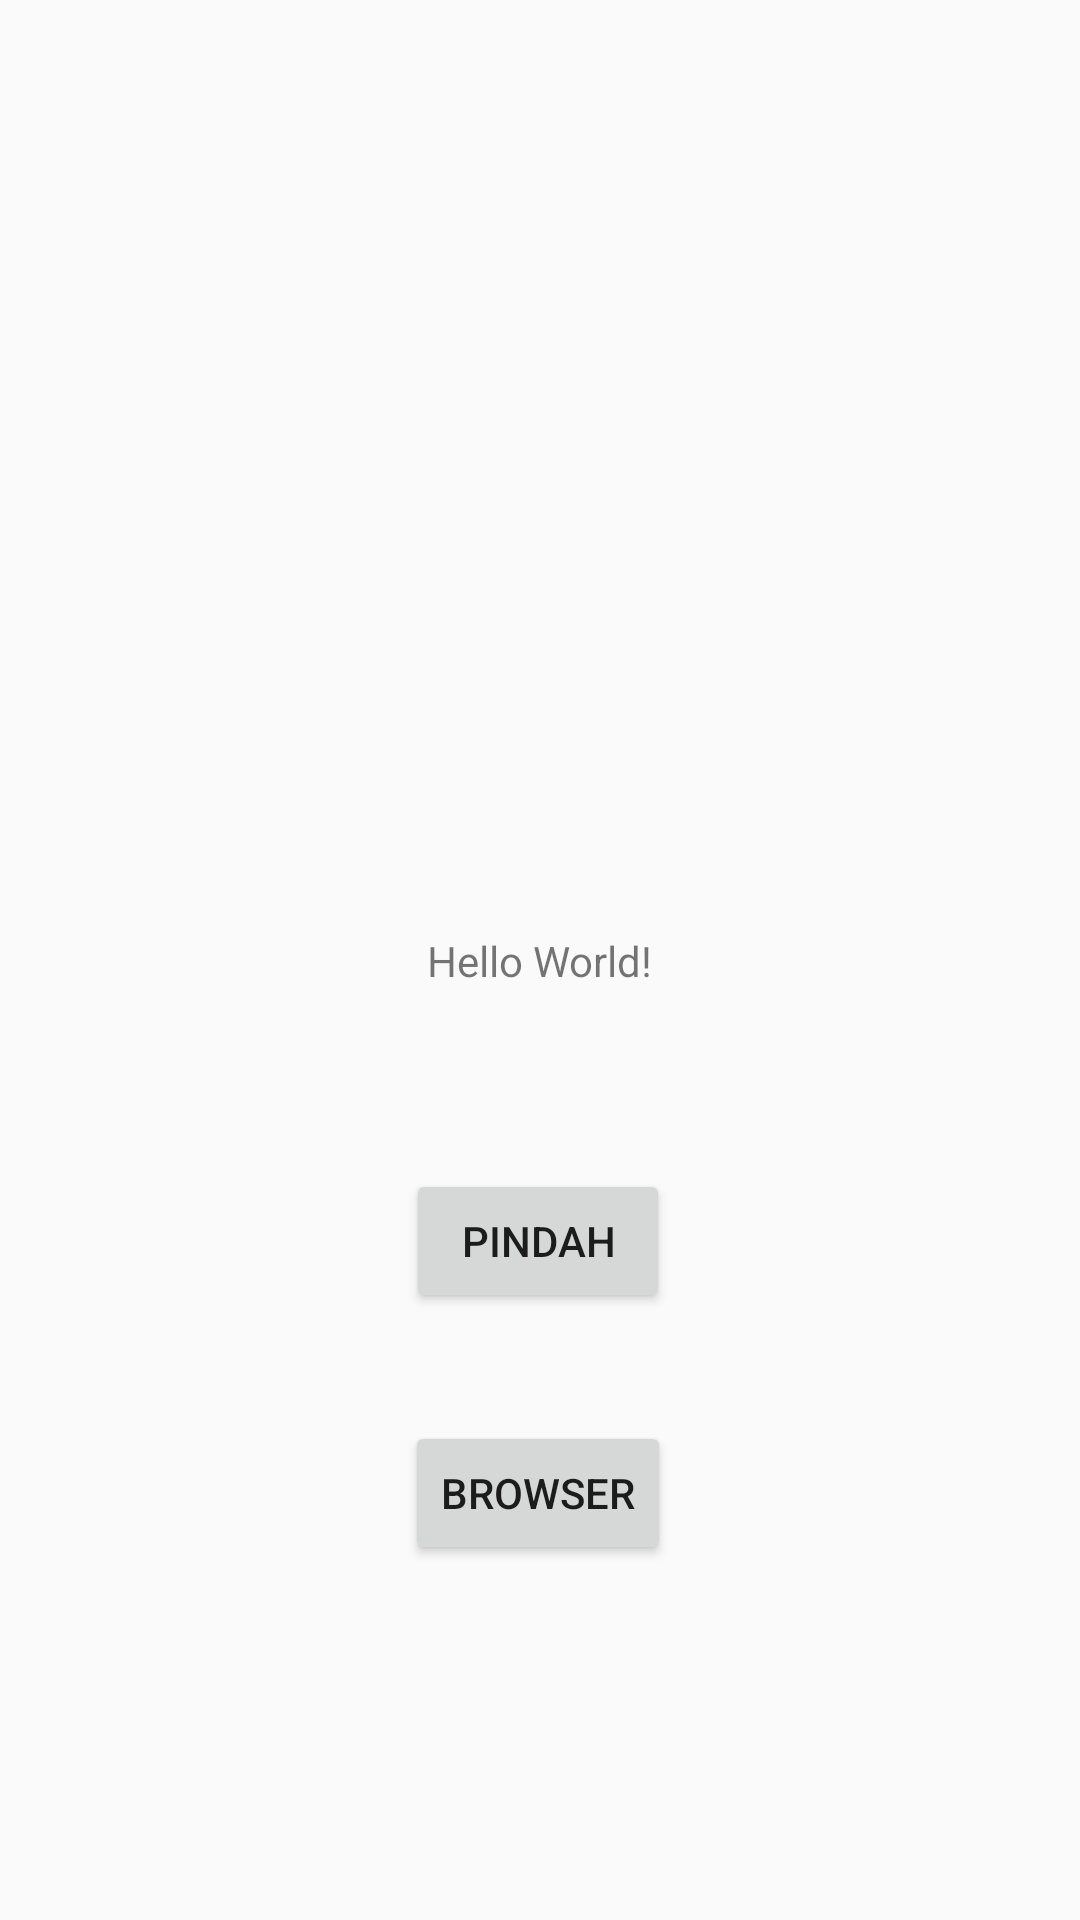

Reconstruct the res/layout file that produces this screen, plus the resources it refers to.
<!-- AndroidManifest.xml: application theme AppTheme -->
<!-- res/layout/activity_main.xml -->
<?xml version="1.0" encoding="utf-8"?>
<androidx.constraintlayout.widget.ConstraintLayout xmlns:android="http://schemas.android.com/apk/res/android"
    xmlns:app="http://schemas.android.com/apk/res-auto"
    xmlns:tools="http://schemas.android.com/tools"
    android:layout_width="match_parent"
    android:layout_height="match_parent"
    tools:context=".MainActivity">

    <TextView
        android:id="@+id/textView"
        android:layout_width="wrap_content"
        android:layout_height="wrap_content"
        android:text="Hello World!"
        app:layout_constraintBottom_toBottomOf="parent"
        app:layout_constraintLeft_toLeftOf="parent"
        app:layout_constraintRight_toRightOf="parent"
        app:layout_constraintTop_toTopOf="parent" />

    <Button
        android:id="@+id/btnPindah"
        android:layout_width="wrap_content"
        android:layout_height="wrap_content"
        android:layout_marginTop="60dp"
        android:text="Pindah"
        app:layout_constraintEnd_toEndOf="parent"
        app:layout_constraintHorizontal_bias="0.498"
        app:layout_constraintStart_toStartOf="parent"
        app:layout_constraintTop_toBottomOf="@+id/textView" />

    <Button
        android:id="@+id/btnBrowser"
        android:layout_width="wrap_content"
        android:layout_height="wrap_content"
        android:layout_marginTop="36dp"
        android:text="Browser"
        app:layout_constraintEnd_toEndOf="parent"
        app:layout_constraintHorizontal_bias="0.498"
        app:layout_constraintStart_toStartOf="parent"
        app:layout_constraintTop_toBottomOf="@+id/btnPindah" />

</androidx.constraintlayout.widget.ConstraintLayout>
<!-- resources referenced by this layout -->
<resources>
  <style name="AppTheme" parent="Theme.AppCompat.Light.NoActionBar">
          
          <item name="colorPrimary">@color/colorPrimary</item>
          <item name="colorPrimaryDark">@color/primaryBlue</item>
          <item name="colorAccent">@color/colorAccent</item>
  
      </style>
  <color name="colorPrimary">#6200EE</color>
  <color name="primaryBlue">#40BFFF</color>
  <color name="colorAccent">#03DAC5</color>
</resources>
